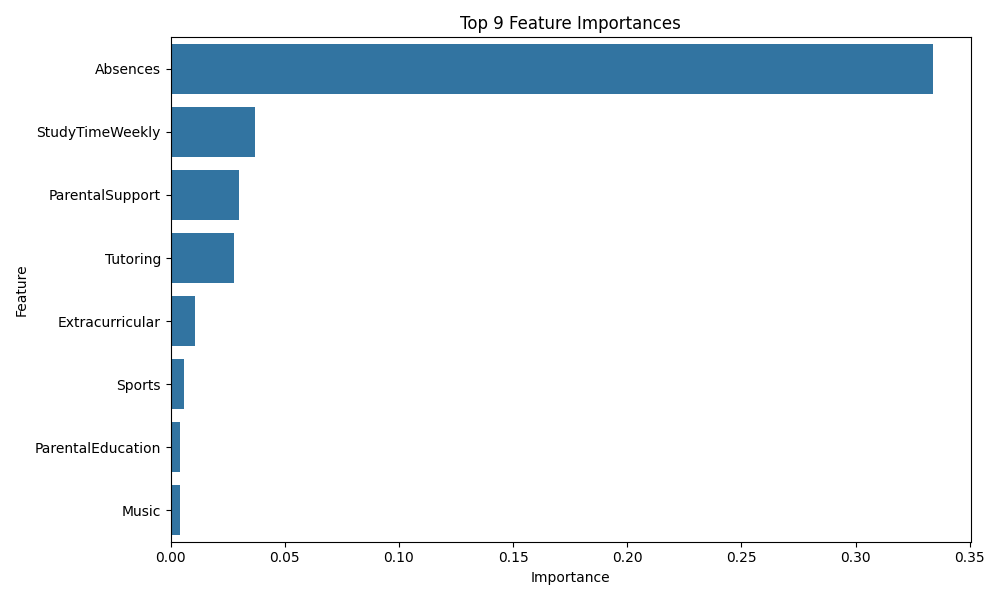

Values plotted in this chart, from the file beside it:
Feature, Importance
Absences, 0.3338
StudyTimeWeekly, 0.03679
ParentalSupport, 0.02977
Tutoring, 0.02776
Extracurricular, 0.0107
Sports, 0.005853
ParentalEducation, 0.004181
Music, 0.004013
